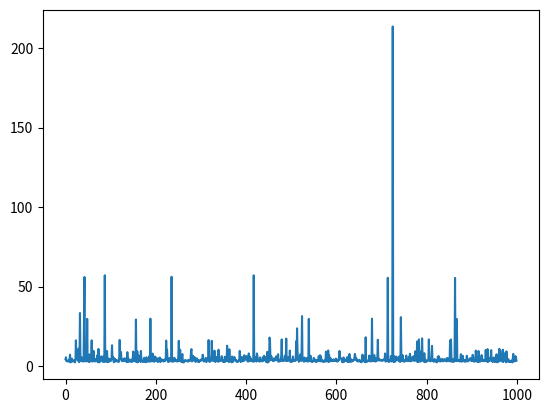

Reproduce this figure in Python.

# Import relevant packages (no numpy, math package only for testing)
import random
import math
import numpy as np
import matplotlib.pyplot as plt

# SIM_CIRCLE:   Input: Radius r (positive real) and a number of iterations iters (large natural number)
#                      Default: radius 1, iters 100000
#               Output: Simulated area of the circle using Monte Carlo method
def sim_circle(r=1, iters=100000):
    count = 0
    for i in range(iters):
        x = random.random()
        y = random.random()
        # This simulates a point in the quarter circle region of the first quadrant
        if x**2 + y**2 <= 1:
            count += 1
    # Return number of counts that landed in circle divided by total iterations
    # Visually, this is the area of the circle incribed in an r x r square
    return 4*r**2*count/iters


# ALL_PRIMES_BEFORE_N:  Input: N (natural number)
#                       Output: Each prime number preceding N printed in order
def all_primes_before_N(N):
    for p in range(2,N+1):
        for i in range(2,p):
            if p%i == 0:
                break
        else:
            print(p)
            print(is_prime(p)) # Test function


# IS_PRIME:     Input: num (positive integer)
#               Output: string explaining whether or not num is is_prime
#                       and if not, a string containing two factors whose product is num
# SOURCE: https://www.programiz.com/python-programming/examples/prime-number
def is_prime(num):
    # prime numbers are greater than 1
    if num > 1:
       # check for factors
       # only need to check up to sqrt(num)
       for i in range(2, int(math.sqrt(num))+1):
           if (num % i) == 0:
               print(num,"is not a prime number")
               print(i,"times",num//i,"is",num)
               break
       else:
           print(num,"is a prime number")
    # if input number is less than
    # or equal to 1, it is not prime
    else:
       print(num,"is not a prime number")


# COIN_TOSS_GAME:   Computes the value of a game where our values increase (depending on ) evertime we flip heads and the game stops when we flip tails
#          Input:   Function of growth, iters (int)
#          Output:  Simulated result averaged over number of iters
def coin_toss_game(f = lambda x: x + 1, init = False, iters = 10000):
    total_winnings = 0
    for _ in range(iters):
        winnings = 0
        # Set initial toss for multiplicative functions
        if init:
            coin = random.random()
            if coin <= 0.5:
                winnings = 1
                coin = random.random()
                while coin <= 0.5:
                    winnings = f(winnings)
                    coin = random.random()
        else:
            coin = random.random()
            while coin <= 0.5:
                winnings = f(winnings)
                coin = random.random()

        total_winnings += winnings

    return total_winnings/iters


# BIRTHDAY_PROBLEM:     Simulates the expected number of people in a room such that exactly two people share a birthday
# Input:                iters (int)
# Output:               Index of first person in line to share birthday with person in front
# Note:                 Does not count leap years
def birthday_problem(iters = 10000, stop = 1000000):
    true_count = 0
    stop_ = 0
    for _ in range(iters):
        count = 0
        bDays = {}
        while stop>0:
            stop -= 1
            next = np.random.randint(365)
            if next not in bDays.keys():
                bDays[next] = True
                count += 1
            else:
                true_count += count
                break
        if stop == 0:
            stop_ += 1
    return true_count/(iters - stop_)


if __name__ == "__main__":
    # Testing: sim_circle
    print(sim_circle(r=4))
    print(math.pi*4**2)

    # Testing: prime funtions
    print(all_primes_before_N(100))
    print(is_prime(497))

    # Testing: coin_toss_game
    # For any f(x) = x + n, E[X_t] = n
    print(coin_toss_game())
    for i in range(2,10):
        print(coin_toss_game(f = lambda x: x + i))
        # We see that E_{X_t}[f(x)=x+i] = i

    # For doubling game, expectation is infinite
    # Very many possible outcomes

    x = []
    for i in range(1000):
        x.append(coin_toss_game(f = lambda x: 2*x, init=True))
        # Although E_{X_t}[f(x)=2*x] = 1/2 + 1/2 + ... = infinity,
        # our game always terminates here, since the probability of a sequence of infinite heads vanishes as n -> inf.
        # Plotting, we get very high variance.

    print(np.mean(x))
    plt.plot(np.array(x))
    plt.show()

    # Testing: Birthday problem
    print(birthday_problem())
